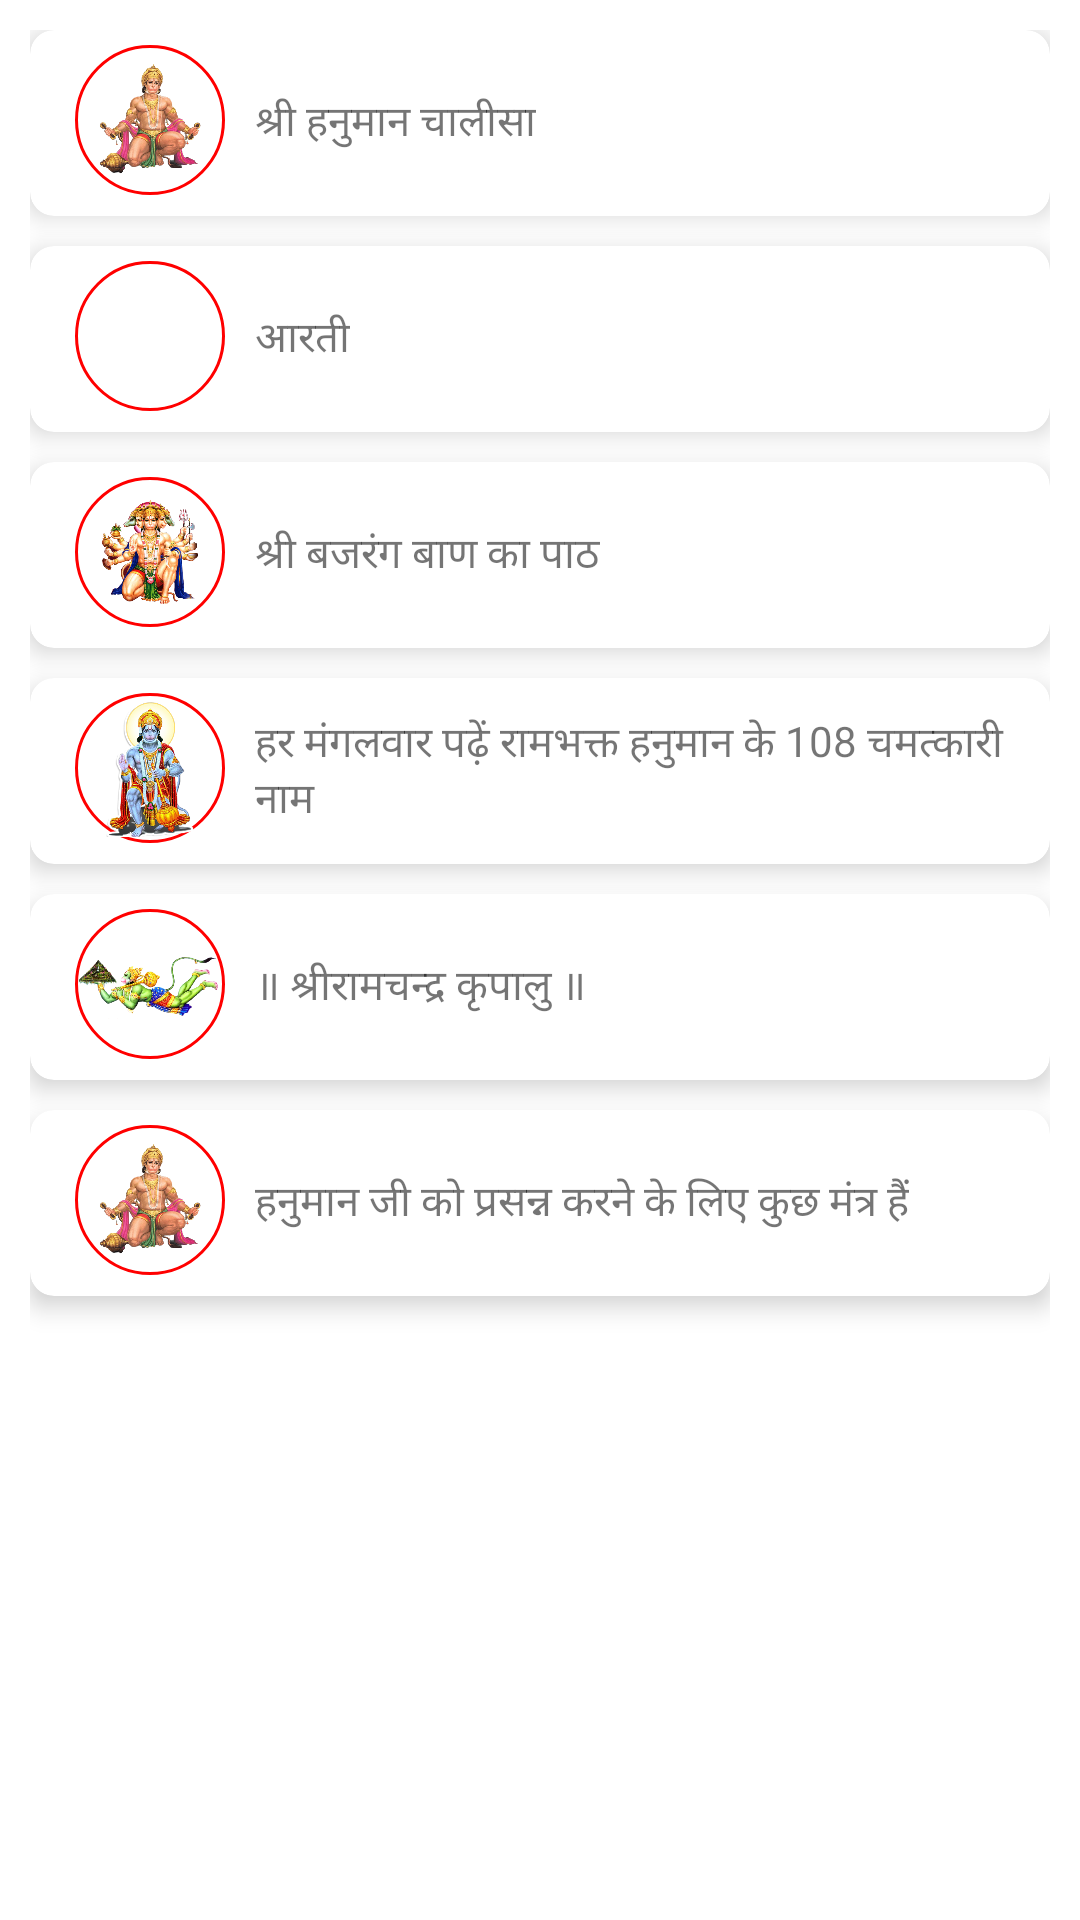

Layout XML and referenced resources for this Android screen:
<!-- AndroidManifest.xml: application theme Theme.Chalisa -->
<!-- res/layout/home_row_layout.xml -->
<?xml version="1.0" encoding="utf-8"?>
<layout xmlns:android="http://schemas.android.com/apk/res/android"
    xmlns:app="http://schemas.android.com/apk/res-auto"
   >
<LinearLayout
    android:padding="10dp"
    android:layout_width="match_parent"
    android:orientation="vertical"
    android:layout_height="match_parent">
    <androidx.cardview.widget.CardView
        android:id="@+id/chalisa_card"
        android:layout_width="match_parent"
        android:layout_height="62dp"
        app:cardCornerRadius="8dp"
        android:layout_marginBottom="10dp"
        app:cardElevation="5dp">
        <LinearLayout

            android:layout_width="match_parent"
            android:layout_height="match_parent"
            android:padding="5dp">
            <ImageView
                android:layout_width="50dp"
                android:layout_height="50dp"
                android:layout_marginLeft="10dp"
                android:background="@drawable/backgorund_circle"
                android:src="@drawable/chalisa_icon"/>
            <TextView
                android:layout_width="wrap_content"
                android:layout_height="wrap_content"
                android:text="@string/hanuman_chalisa"
                android:layout_marginStart="10dp"
                android:layout_gravity="center_vertical"
                android:layout_marginLeft="10dp" />

        </LinearLayout>



    </androidx.cardview.widget.CardView>
    <androidx.cardview.widget.CardView
        android:id="@+id/arti_card"
        android:layout_width="match_parent"
        android:layout_height="62dp"
        app:cardCornerRadius="8dp"
        android:layout_marginBottom="10dp"
        app:cardElevation="5dp">
        <LinearLayout
            android:layout_width="match_parent"
            android:layout_height="match_parent"
            android:padding="5dp">
            <ImageView
                android:layout_width="50dp"
                android:layout_height="50dp"
                android:padding="6dp"
                android:layout_marginLeft="10dp"
                android:background="@drawable/backgorund_circle"
                android:src="@drawable/arti_icon"/>
            <TextView
                android:layout_width="wrap_content"
                android:layout_height="wrap_content"
                android:text="@string/arti"
                android:layout_marginLeft="10dp"
                android:layout_gravity="center_vertical"
                android:layout_marginStart="10dp" />

        </LinearLayout>



    </androidx.cardview.widget.CardView>
    <androidx.cardview.widget.CardView

        android:id="@+id/bajrang_baan_card"
        android:layout_width="match_parent"
        android:layout_height="62dp"
        app:cardCornerRadius="8dp"
        android:layout_marginBottom="10dp"
        app:cardElevation="5dp">
        <LinearLayout
            android:padding="5dp"
            android:layout_width="match_parent"
            android:layout_height="match_parent">
            <ImageView
                android:layout_width="50dp"
                android:layout_height="50dp"
                android:layout_marginLeft="10dp"
                android:background="@drawable/backgorund_circle"
                android:src="@drawable/pancmukhi"
                android:layout_marginStart="10dp" />
            <TextView
                android:layout_width="wrap_content"
                android:layout_height="wrap_content"
                android:text="@string/bajrang_ban"
                android:layout_marginLeft="10dp"
                android:layout_gravity="center_vertical"
                android:layout_marginStart="10dp" />

        </LinearLayout>



    </androidx.cardview.widget.CardView>
    <androidx.cardview.widget.CardView
        android:id="@+id/names_card"
        android:layout_width="match_parent"
        android:layout_height="62dp"
        app:cardCornerRadius="8dp"
        android:layout_marginBottom="10dp"
        app:cardElevation="5dp">
        <LinearLayout
            android:padding="5dp"
            android:layout_width="match_parent"
            android:layout_height="match_parent">
            <ImageView
                android:layout_width="50dp"
                android:layout_height="50dp"
                android:layout_marginLeft="10dp"
                android:background="@drawable/backgorund_circle"
                android:src="@drawable/blue_image"/>
            <TextView
                android:layout_width="wrap_content"
                android:layout_height="wrap_content"
                android:text="@string/names_108"
                android:layout_marginLeft="10dp"
                android:layout_gravity="center_vertical"
                android:layout_marginStart="10dp" />

        </LinearLayout>




    </androidx.cardview.widget.CardView>
    <androidx.cardview.widget.CardView
        android:id="@+id/kirplu_card"
        android:layout_width="match_parent"
        android:layout_height="62dp"
        app:cardCornerRadius="8dp"
        android:layout_marginBottom="10dp"
        app:cardElevation="5dp">
        <LinearLayout
            android:padding="5dp"
            android:layout_width="match_parent"
            android:layout_height="match_parent">
            <ImageView
                android:layout_width="50dp"
                android:layout_height="50dp"
                android:layout_marginLeft="10dp"
                android:background="@drawable/backgorund_circle"
                android:src="@drawable/flying"
                android:layout_marginStart="10dp" />
            <TextView
                android:layout_width="wrap_content"
                android:layout_height="wrap_content"
                android:text="@string/kirplu"
                android:layout_marginLeft="10dp"
                android:layout_gravity="center_vertical"
                android:layout_marginStart="10dp" />

        </LinearLayout>



    </androidx.cardview.widget.CardView>
    <androidx.cardview.widget.CardView
        android:id="@+id/mantar_card"
        android:layout_width="match_parent"
        android:layout_height="62dp"
        app:cardCornerRadius="8dp"
        android:layout_marginBottom="10dp"
        app:cardElevation="5dp">
        <LinearLayout
            android:padding="5dp"
            android:layout_width="match_parent"
            android:layout_height="match_parent">
            <ImageView
                android:layout_width="50dp"
                android:layout_height="50dp"
                android:layout_marginLeft="10dp"
                android:background="@drawable/backgorund_circle"
                android:src="@drawable/chalisa_icon"
                android:layout_marginStart="10dp" />
            <TextView
                android:layout_width="wrap_content"
                android:layout_height="wrap_content"
                android:text="हनुमान जी को प्रसन्न करने के लिए कुछ मंत्र हैं"
                android:layout_marginLeft="10dp"
                android:layout_gravity="center_vertical"
                android:layout_marginStart="10dp" />

        </LinearLayout>



    </androidx.cardview.widget.CardView>



</LinearLayout>
</layout>
<!-- resources referenced by this layout -->
<resources>
  <!-- drawable backgorund_circle (drawable) -->
  <?xml version="1.0" encoding="utf-8"?>
  <shape xmlns:android="http://schemas.android.com/apk/res/android" android:shape="oval">
      <stroke android:color="#FF0000"
          android:width="1dp"/>
  
  </shape>
  <!-- drawable blue_image: png bitmap (drawable-v24, 151952 bytes) -->
  <!-- drawable chalisa_icon: png bitmap (drawable-v24, 163747 bytes) -->
  <!-- drawable flying: png bitmap (drawable-v24, 132472 bytes) -->
  <!-- drawable pancmukhi: png bitmap (drawable-v24, 208656 bytes) -->
  <string name="arti">आरती</string>
  <string name="bajrang_ban">श्री बजरंग बाण का पाठ</string>
  <string name="hanuman_chalisa">श्री हनुमान चालीसा</string>
  <string name="kirplu">॥ श्रीरामचन्द्र कृपालु ॥</string>
  <string name="names_108">हर मंगलवार पढ़ें रामभक्त हनुमान के 108 चमत्कारी नाम</string>
  <style name="Theme.Chalisa" parent="Theme.MaterialComponents.DayNight.NoActionBar">
          
          <item name="colorPrimary">#D96C00</item>
          <item name="colorPrimaryVariant">#FF2A00</item>
          <item name="colorOnPrimary">@color/white</item>
          
          <item name="colorSecondary">@color/teal_200</item>
          <item name="colorSecondaryVariant">@color/teal_700</item>
          <item name="colorOnSecondary">@color/black</item>
          
          <item name="android:statusBarColor" tools:targetApi="l">?attr/colorPrimaryVariant</item>
          
      </style>
  <color name="white">#FFFFFFFF</color>
  <color name="teal_200">#FF03DAC5</color>
  <color name="teal_700">#FF018786</color>
  <color name="black">#FF000000</color>
</resources>
